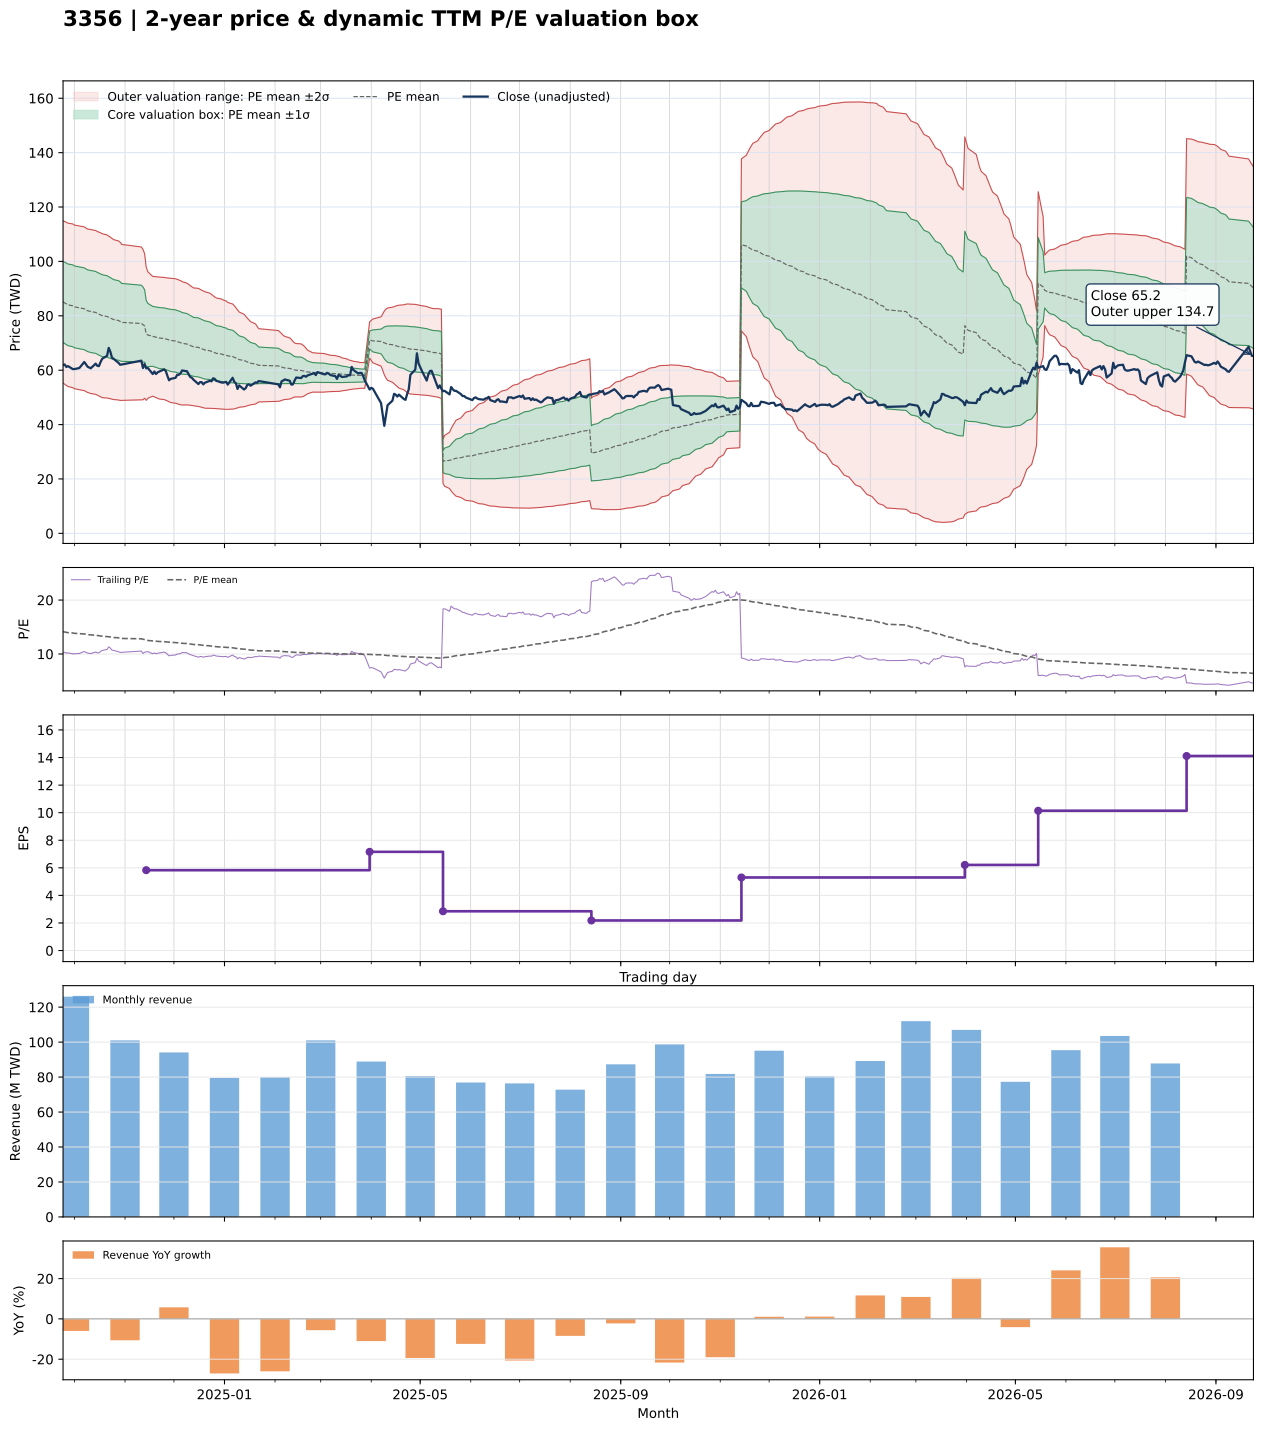

Data behind this chart, as committed beside it:
date, close, available_date, period_end, ttm_eps, pe, pe_mean, pe_std, price_m2, price_m1, price_mean, price_p1, price_p2, forward_eps, forward_pe, forward_pe_mean, forward_pe_std, forward_price_m2, forward_price_m1, forward_price_mean, forward_price_p1, forward_price_p2
2024-09-24, 61.9, 2024-08-14, 2024-06-30, 6.02, 10.28, 14.14, 2.479, 55.27, 70.2, 85.12, 100, 115, , , , , , , , , 
2024-09-25, 62.1, 2024-08-14, 2024-06-30, 6.02, 10.32, 14.08, 2.486, 54.84, 69.8, 84.77, 99.74, 114.7, , , , , , , , , 
2024-09-26, 61.2, 2024-08-14, 2024-06-30, 6.02, 10.17, 14.02, 2.49, 54.41, 69.41, 84.4, 99.39, 114.4, , , , , , , , , 
2024-09-27, 61.5, 2024-08-14, 2024-06-30, 6.02, 10.22, 13.96, 2.494, 54, 69.02, 84.04, 99.05, 114.1, , , , , , , , , 
2024-09-30, 60.4, 2024-08-14, 2024-06-30, 6.02, 10.03, 13.9, 2.5, 53.57, 68.62, 83.67, 98.72, 113.8, , , , , , , , , 
2024-10-01, 60.4, 2024-08-14, 2024-06-30, 6.02, 10.03, 13.83, 2.499, 53.19, 68.23, 83.28, 98.33, 113.4, , , , , , , , , 
2024-10-04, 60.8, 2024-08-14, 2024-06-30, 6.02, 10.1, 13.77, 2.5, 52.81, 67.86, 82.91, 97.97, 113, , , , , , , , , 
2024-10-07, 63, 2024-08-14, 2024-06-30, 6.02, 10.47, 13.72, 2.5, 52.48, 67.53, 82.58, 97.64, 112.7, , , , , , , , , 
2024-10-08, 62.2, 2024-08-14, 2024-06-30, 6.02, 10.33, 13.66, 2.498, 52.16, 67.2, 82.24, 97.27, 112.3, , , , , , , , , 
2024-10-09, 61.3, 2024-08-14, 2024-06-30, 6.02, 10.18, 13.6, 2.495, 51.84, 66.86, 81.88, 96.9, 111.9, , , , , , , , , 
2024-10-11, 60.7, 2024-08-14, 2024-06-30, 6.02, 10.08, 13.55, 2.504, 51.42, 66.5, 81.57, 96.65, 111.7, , , , , , , , , 
2024-10-14, 62.4, 2024-08-14, 2024-06-30, 6.02, 10.37, 13.5, 2.502, 51.12, 66.18, 81.25, 96.31, 111.4, , , , , , , , , 
2024-10-15, 61.6, 2024-08-14, 2024-06-30, 6.02, 10.23, 13.44, 2.5, 50.82, 65.86, 80.91, 95.96, 111, , , , , , , , , 
2024-10-16, 61.5, 2024-08-14, 2024-06-30, 6.02, 10.22, 13.39, 2.504, 50.46, 65.54, 80.61, 95.69, 110.8, , , , , , , , , 
2024-10-17, 63, 2024-08-14, 2024-06-30, 6.02, 10.47, 13.35, 2.507, 50.15, 65.24, 80.34, 95.43, 110.5, , , , , , , , , 
2024-10-18, 64.2, 2024-08-14, 2024-06-30, 6.02, 10.66, 13.3, 2.503, 49.92, 64.98, 80.05, 95.11, 110.2, , , , , , , , , 
2024-10-21, 65.3, 2024-08-14, 2024-06-30, 6.02, 10.85, 13.25, 2.491, 49.76, 64.75, 79.75, 94.74, 109.7, , , , , , , , , 
2024-10-22, 68.2, 2024-08-14, 2024-06-30, 6.02, 11.33, 13.2, 2.479, 49.64, 64.56, 79.49, 94.41, 109.3, , , , , , , , , 
2024-10-23, 66.8, 2024-08-14, 2024-06-30, 6.02, 11.1, 13.16, 2.467, 49.51, 64.36, 79.21, 94.06, 108.9, , , , , , , , , 
2024-10-24, 64.6, 2024-08-14, 2024-06-30, 6.02, 10.73, 13.11, 2.455, 49.35, 64.13, 78.92, 93.7, 108.5, , , , , , , , , 
2024-10-25, 64.2, 2024-08-14, 2024-06-30, 6.02, 10.66, 13.06, 2.442, 49.2, 63.91, 78.61, 93.31, 108, , , , , , , , , 
2024-10-28, 62.7, 2024-08-14, 2024-06-30, 6.02, 10.42, 13, 2.429, 49.05, 63.67, 78.29, 92.91, 107.5, , , , , , , , , 
2024-10-29, 62, 2024-08-14, 2024-06-30, 6.02, 10.3, 12.95, 2.415, 48.88, 63.42, 77.96, 92.49, 107, , , , , , , , , 
2024-10-30, 62.1, 2024-08-14, 2024-06-30, 6.02, 10.32, 12.89, 2.381, 48.9, 63.23, 77.57, 91.91, 106.2, , , , , , , , , 
2024-11-11, 63.5, 2024-08-14, 2024-06-30, 6.02, 10.55, 12.82, 2.336, 49.05, 63.11, 77.18, 91.24, 105.3, , , , , , , , , 
2024-11-12, 60.8, 2024-08-14, 2024-06-30, 6.02, 10.1, 12.75, 2.297, 49.11, 62.94, 76.77, 90.6, 104.4, , , , , , , , , 
2024-11-13, 62.2, 2024-08-14, 2024-06-30, 6.02, 10.33, 12.67, 2.21, 49.69, 62.99, 76.29, 89.59, 102.9, , , , , , , , , 
2024-11-14, 60.7, 2024-11-14, 2024-09-30, 5.83, 10.41, 12.59, 2.098, 48.92, 61.16, 73.39, 85.63, 97.86, , , , , , , , , 
2024-11-15, 60.8, 2024-11-14, 2024-09-30, 5.83, 10.43, 12.51, 1.994, 49.68, 61.3, 72.93, 84.55, 96.17, , , , , , , , , 
2024-11-18, 58.6, 2024-11-14, 2024-09-30, 5.83, 10.05, 12.43, 1.889, 50.43, 61.44, 72.45, 83.46, 94.47, , , , , , , , , 
2024-11-19, 59.5, 2024-11-14, 2024-09-30, 5.83, 10.21, 12.4, 1.897, 50.17, 61.23, 72.29, 83.35, 94.41, , , , , , , , , 
2024-11-20, 58.6, 2024-11-14, 2024-09-30, 5.83, 10.05, 12.37, 1.907, 49.9, 61.02, 72.14, 83.26, 94.37, , , , , , , , , 
2024-11-21, 59.2, 2024-11-14, 2024-09-30, 5.83, 10.15, 12.35, 1.916, 49.64, 60.81, 71.98, 83.15, 94.32, , , , , , , , , 
2024-11-22, 59.5, 2024-11-14, 2024-09-30, 5.83, 10.21, 12.32, 1.923, 49.4, 60.61, 71.82, 83.03, 94.24, , , , , , , , , 
2024-11-25, 60.3, 2024-11-14, 2024-09-30, 5.83, 10.34, 12.29, 1.927, 49.19, 60.42, 71.66, 82.89, 94.12, , , , , , , , , 
2024-11-26, 59.7, 2024-11-14, 2024-09-30, 5.83, 10.24, 12.26, 1.93, 48.98, 60.23, 71.48, 82.73, 93.98, , , , , , , , , 
2024-11-27, 57.9, 2024-11-14, 2024-09-30, 5.83, 9.931, 12.23, 1.938, 48.71, 60.01, 71.31, 82.61, 93.91, , , , , , , , , 
2024-11-28, 56.3, 2024-11-14, 2024-09-30, 5.83, 9.657, 12.2, 1.95, 48.39, 59.76, 71.13, 82.49, 93.86, , , , , , , , , 
2024-11-29, 56.8, 2024-11-14, 2024-09-30, 5.83, 9.743, 12.17, 1.959, 48.1, 59.53, 70.95, 82.37, 93.79, , , , , , , , , 
2024-12-02, 57.2, 2024-11-14, 2024-09-30, 5.83, 9.811, 12.13, 1.963, 47.85, 59.3, 70.74, 82.18, 93.62, , , , , , , , , 
2024-12-03, 58.3, 2024-11-14, 2024-09-30, 5.83, 10, 12.1, 1.96, 47.67, 59.09, 70.52, 81.94, 93.37, , , , , , , , , 
2024-12-04, 58.3, 2024-11-14, 2024-09-30, 5.83, 10, 12.06, 1.96, 47.46, 58.89, 70.32, 81.74, 93.17, , , , , , , , , 
2024-12-05, 58.8, 2024-11-14, 2024-09-30, 5.83, 10.09, 12.03, 1.959, 47.28, 58.7, 70.12, 81.55, 92.97, , , , , , , , , 
2024-12-06, 59.9, 2024-11-14, 2024-09-30, 5.83, 10.27, 11.99, 1.944, 47.22, 58.55, 69.88, 81.22, 92.55, , , , , , , , , 
2024-12-09, 59.6, 2024-11-14, 2024-09-30, 5.83, 10.22, 11.94, 1.919, 47.24, 58.43, 69.62, 80.81, 92, , , , , , , , , 
2024-12-10, 58.5, 2024-11-14, 2024-09-30, 5.83, 10.03, 11.9, 1.902, 47.19, 58.27, 69.36, 80.45, 91.53, , , , , , , , , 
2024-12-11, 57.5, 2024-11-14, 2024-09-30, 5.83, 9.863, 11.85, 1.887, 47.1, 58.1, 69.1, 80.1, 91.11, , , , , , , , , 
2024-12-12, 57.2, 2024-11-14, 2024-09-30, 5.83, 9.811, 11.81, 1.87, 47.03, 57.94, 68.84, 79.74, 90.65, , , , , , , , , 
2024-12-13, 56.5, 2024-11-14, 2024-09-30, 5.83, 9.691, 11.76, 1.859, 46.91, 57.75, 68.59, 79.43, 90.26, , , , , , , , , 
2024-12-16, 54.9, 2024-11-14, 2024-09-30, 5.83, 9.417, 11.73, 1.862, 46.67, 57.52, 68.38, 79.23, 90.08, , , , , , , , , 
2024-12-17, 55.6, 2024-11-14, 2024-09-30, 5.83, 9.537, 11.69, 1.852, 46.53, 57.33, 68.12, 78.92, 89.72, , , , , , , , , 
2024-12-18, 55.6, 2024-11-14, 2024-09-30, 5.83, 9.537, 11.65, 1.846, 46.37, 57.13, 67.89, 78.65, 89.41, , , , , , , , , 
2024-12-19, 54.8, 2024-11-14, 2024-09-30, 5.83, 9.4, 11.61, 1.843, 46.17, 56.92, 67.66, 78.4, 89.15, , , , , , , , , 
2024-12-20, 55.4, 2024-11-14, 2024-09-30, 5.83, 9.503, 11.57, 1.836, 46.02, 56.72, 67.43, 78.13, 88.84, , , , , , , , , 
2024-12-23, 56.1, 2024-11-14, 2024-09-30, 5.83, 9.623, 11.52, 1.815, 46, 56.58, 67.16, 77.74, 88.33, , , , , , , , , 
2024-12-24, 55.9, 2024-11-14, 2024-09-30, 5.83, 9.588, 11.48, 1.797, 45.95, 56.43, 66.91, 77.38, 87.86, , , , , , , , , 
2024-12-25, 57, 2024-11-14, 2024-09-30, 5.83, 9.777, 11.43, 1.776, 45.95, 56.3, 66.66, 77.01, 87.36, , , , , , , , , 
2024-12-26, 56.8, 2024-11-14, 2024-09-30, 5.83, 9.743, 11.39, 1.76, 45.9, 56.16, 66.43, 76.69, 86.95, , , , , , , , , 
2024-12-27, 56.1, 2024-11-14, 2024-09-30, 5.83, 9.623, 11.35, 1.746, 45.84, 56.02, 66.2, 76.38, 86.55, , , , , , , , , 
2024-12-30, 55.5, 2024-11-14, 2024-09-30, 5.83, 9.52, 11.32, 1.734, 45.75, 55.86, 65.97, 76.08, 86.19, , , , , , , , , 
... 414 more rows
